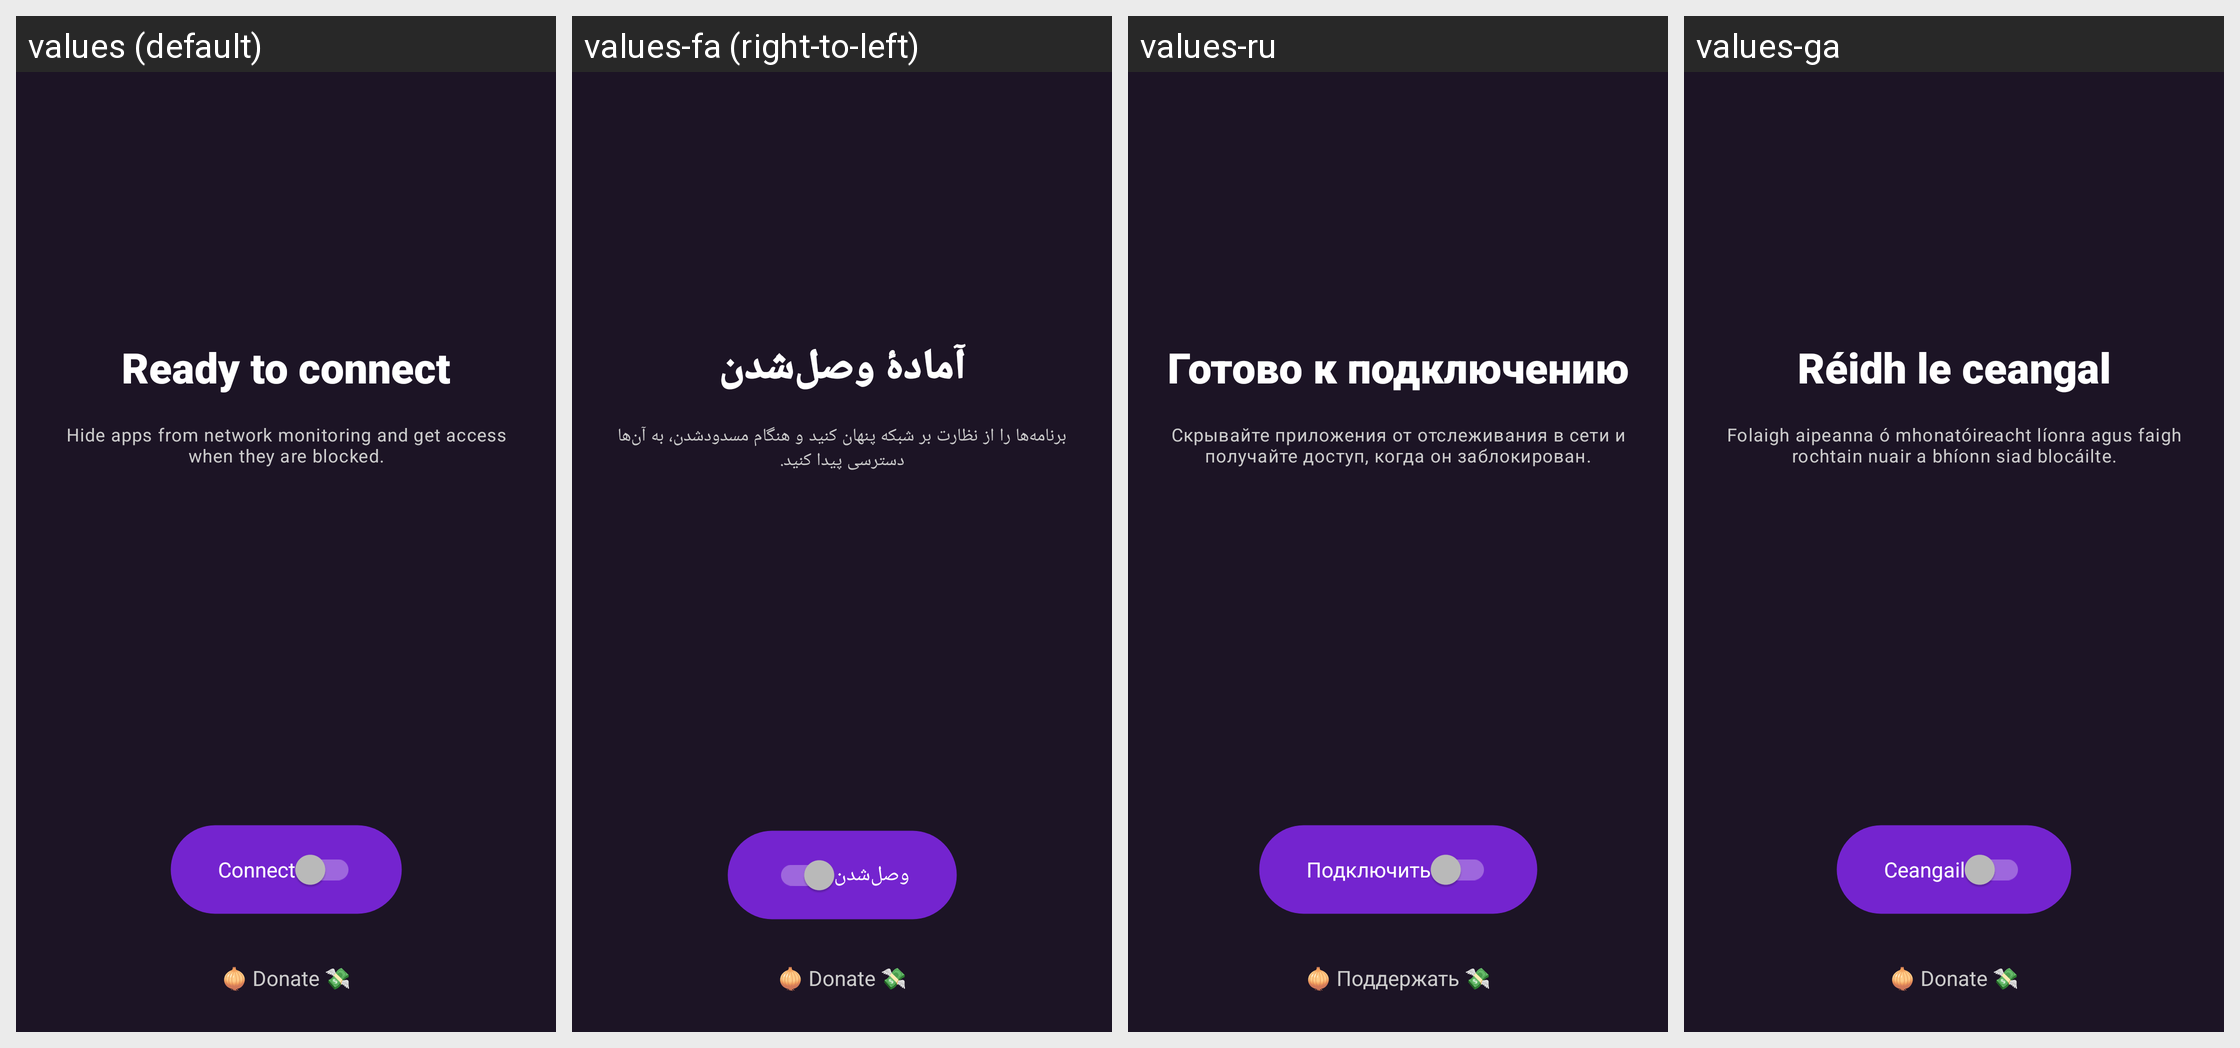

For this localized Android screen grid, give each drawn string resource with its value in every locale shown.
Android screen res/layout/fragment_connect.xml rendered under 4 locales, left to right: values (default), values-fa (right-to-left), values-ru, values-ga. Device: Nexus 5 (rendered at 1080×1920; each locale shown at half size, 540×960, under a caption strip naming it); theme DefaultTheme.
Other locales in the repository, not shown: values-ar, values-ay, values-az, values-be, values-bg, values-bs, values-ca, values-cs-rCZ, values-cy, values-da, values-de, values-el, values-en-rGB, values-eo, values-es-rAR, values-es-rCU, values-es-rES, values-es-rMX, values-et, values-eu, values-fi, values-fr-rFR, values-gl, values-guc, values-gum, values-hi, values-hr-rHR, values-hu, values-hy-rAM, values-ia, values-in, values-is, values-it, values-iw, values-ja, values-ko, values-lt-rLT, values-lv, values-mk, values-ml, values-ms-rMY, values-my, values-nah, values-nb, values-nl, values-pa, values-pbb, values-pl, values-pt-rBR, values-pt-rPT, values-ro-rRO, values-sk-rSK, values-sl, values-sq, values-sr, values-sv, values-ta, values-th, values-tk, values-tl, values-tr, values-uk, values-ur, values-uz, values-vi, values-zh-rCN, values-zh-rTW.
Strings drawn on this screen, with the default value and each locale's value (text and hints the layout hard-codes, and strings that could not be matched under every locale, appear in the picture but are not listed):

secure_your_connection_title
  values: Ready to connect
  values-fa: آمادهٔ وصل‌شدن
  values-ru: Готово к подключению
  values-ga: Réidh le ceangal

secure_your_connection_subtitle
  values: Hide apps from network monitoring and get access when they are blocked.
  values-fa: برنامه‌ها را از نظارت بر شبکه پنهان کنید و هنگام مسدودشدن، به آن‌ها دسترسی پیدا کنید.
  values-ru: Скрывайте приложения от отслеживания в сети и получайте доступ, когда он заблокирован.
  values-ga: Folaigh aipeanna ó mhonatóireacht líonra agus faigh rochtain nuair a bhíonn siad blocáilte.

connect
  values: Connect
  values-fa: وصل‌شدن
  values-ru: Подключить
  values-ga: Ceangail

donate_button_label
  values: 🧅 Donate 💸
  values-fa: 🧅 Donate 💸  [not translated; the default value is used]
  values-ru: 🧅 Поддержать 💸
  values-ga: 🧅 Donate 💸  [not translated; the default value is used]
